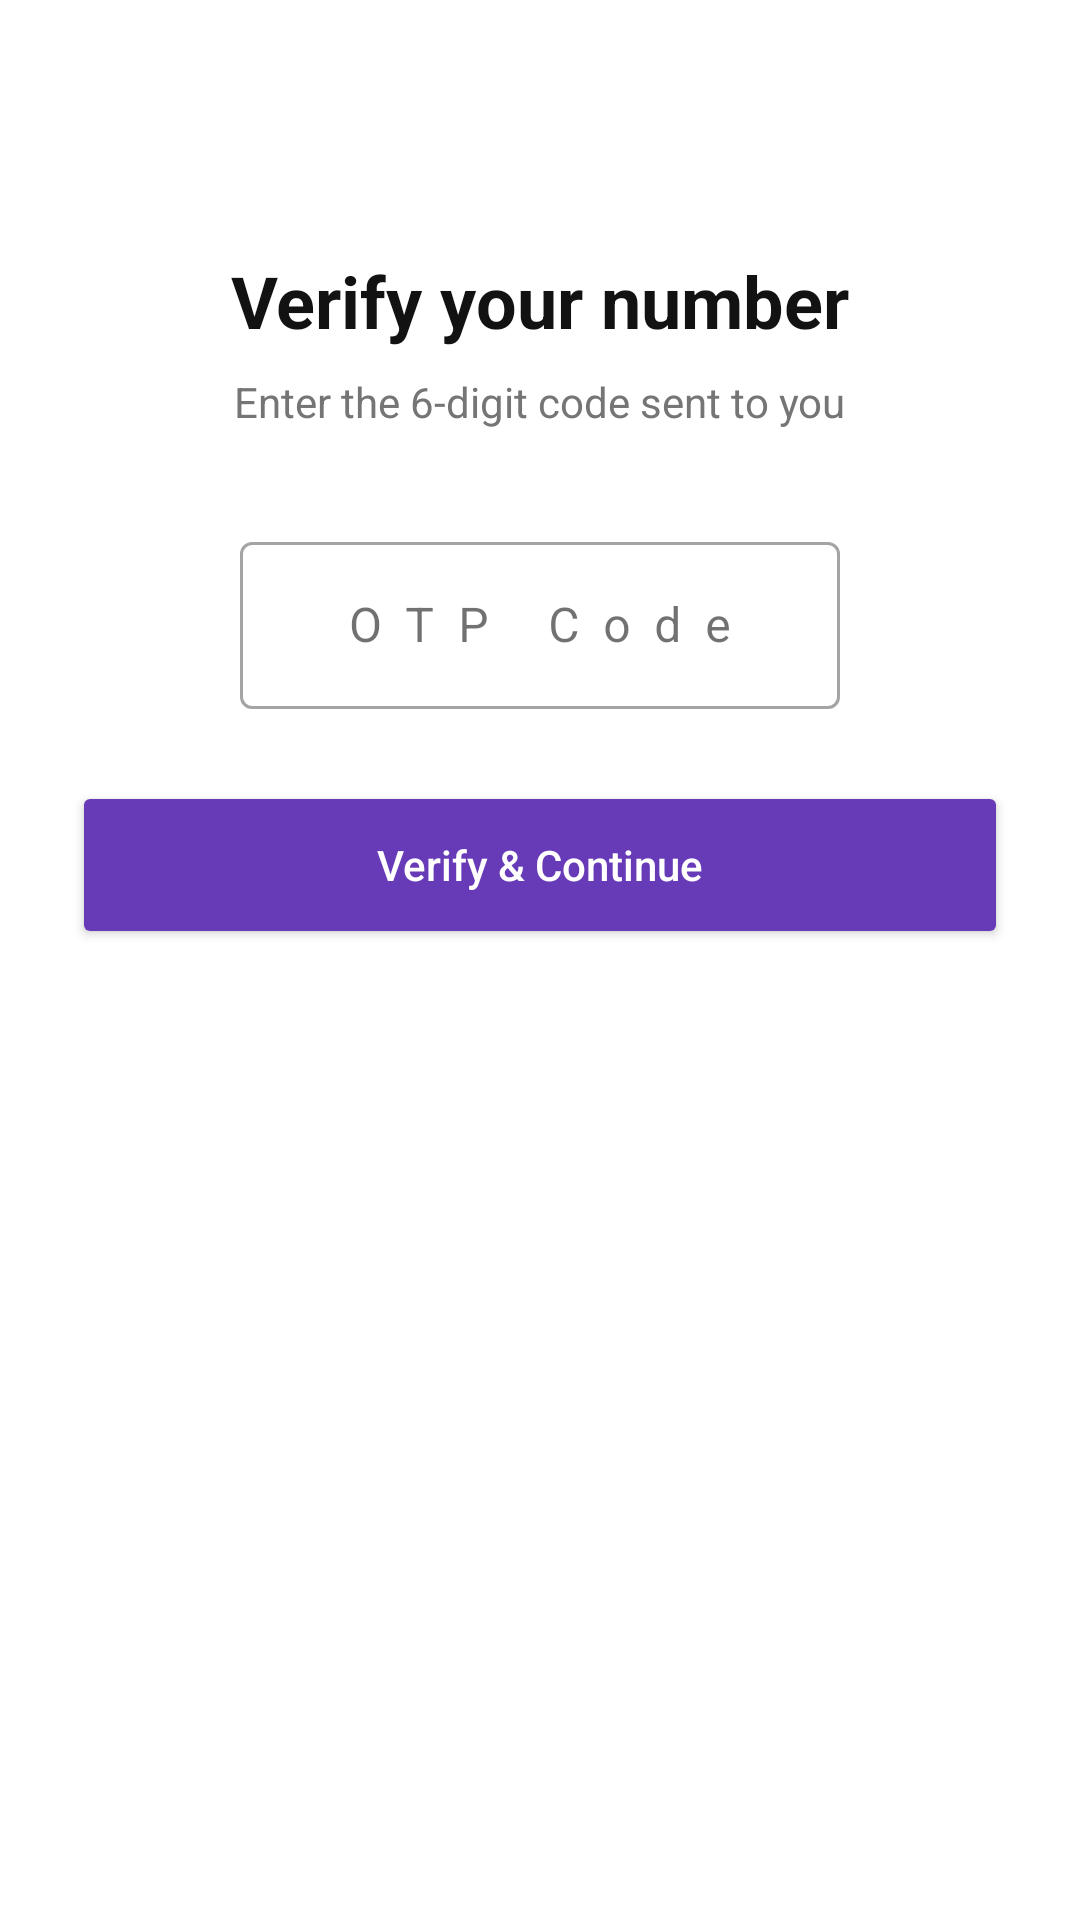

Write the Android layout XML for this screen, with the resource values it uses.
<!-- AndroidManifest.xml: application theme Theme.RealtimeApplication -->
<!-- res/layout/fragment_otp.xml -->
<?xml version="1.0" encoding="utf-8"?>
<androidx.constraintlayout.widget.ConstraintLayout xmlns:android="http://schemas.android.com/apk/res/android"
    xmlns:app="http://schemas.android.com/apk/res-auto"
    android:layout_width="match_parent"
    android:layout_height="match_parent"
    android:padding="24dp"
    android:background="@color/background">

    <TextView
        android:id="@+id/tv_otp_title"
        android:layout_width="wrap_content"
        android:layout_height="wrap_content"
        android:layout_marginTop="60dp"
        android:text="Verify your number"
        android:textColor="@color/onBackground"
        android:textSize="24sp"
        android:textStyle="bold"
        app:layout_constraintEnd_toEndOf="parent"
        app:layout_constraintStart_toStartOf="parent"
        app:layout_constraintTop_toTopOf="parent" />

    <TextView
        android:id="@+id/tv_otp_desc"
        android:layout_width="wrap_content"
        android:layout_height="wrap_content"
        android:layout_marginTop="8dp"
        android:text="Enter the 6-digit code sent to you"
        android:textColor="@color/text_secondary"
        app:layout_constraintEnd_toEndOf="parent"
        app:layout_constraintStart_toStartOf="parent"
        app:layout_constraintTop_toBottomOf="@id/tv_otp_title" />

    <com.google.android.material.textfield.TextInputLayout
        android:id="@+id/til_otp"
        style="@style/Widget.MaterialComponents.TextInputLayout.OutlinedBox"
        android:layout_width="200dp"
        android:layout_height="wrap_content"
        android:layout_marginTop="32dp"
        android:hint="OTP Code"
        app:layout_constraintEnd_toEndOf="parent"
        app:layout_constraintStart_toStartOf="parent"
        app:layout_constraintTop_toBottomOf="@id/tv_otp_desc">

        <com.google.android.material.textfield.TextInputEditText
            android:id="@+id/et_otp"
            android:layout_width="match_parent"
            android:layout_height="wrap_content"
            android:gravity="center"
            android:inputType="number"
            android:letterSpacing="0.5"
            android:maxLength="6" />
    </com.google.android.material.textfield.TextInputLayout>

    <Button
        android:id="@+id/btn_verify_otp"
        android:layout_width="match_parent"
        android:layout_height="56dp"
        android:layout_marginTop="24dp"
        android:backgroundTint="@color/primary"
        android:text="Verify &amp; Continue"
        android:textAllCaps="false"
        android:textColor="@color/white"
        app:cornerRadius="28dp"
        app:layout_constraintTop_toBottomOf="@id/til_otp" />

    <ProgressBar
        android:id="@+id/progress_bar"
        android:layout_width="wrap_content"
        android:layout_height="wrap_content"
        android:visibility="gone"
        app:layout_constraintBottom_toBottomOf="parent"
        app:layout_constraintEnd_toEndOf="parent"
        app:layout_constraintStart_toStartOf="parent"
        app:layout_constraintTop_toTopOf="parent" />

</androidx.constraintlayout.widget.ConstraintLayout>
<!-- resources referenced by this layout -->
<resources>
  <color name="background">#FFFFFF</color>
  <color name="onBackground">#121212</color>
  <color name="primary">#673AB7</color>
  <color name="text_secondary">#757575</color>
  <color name="white">#FFFFFFFF</color>
  <style name="Theme.RealtimeApplication" parent="Base.Theme.RealtimeApplication" />
  <style name="Base.Theme.RealtimeApplication" parent="Theme.Material3.DayNight.NoActionBar">
          <item name="colorPrimary">@color/primary</item>
          <item name="colorPrimaryVariant">@color/primary_variant</item>
          <item name="colorSecondary">@color/accent</item>
          <item name="android:windowBackground">@color/background</item>
          <item name="colorSurface">@color/surface</item>
          <item name="colorOnSurface">@color/onSurface</item>
  
          
          <item name="toolbarStyle">@style/Widget.App.Toolbar</item>
  
          
          <item name="bottomNavigationStyle">@style/Widget.App.BottomNavigationView</item>
      </style>
  <color name="primary_variant">#512DA8</color>
  <color name="accent">#7B1FA2</color>
  <color name="surface">#F5F5F5</color>
  <color name="onSurface">#121212</color>
  <style name="Widget.App.Toolbar" parent="Widget.MaterialComponents.Toolbar">
          <item name="background">?attr/colorSurface</item>
          <item name="titleTextColor">?attr/colorOnSurface</item>
      </style>
  <style name="Widget.App.BottomNavigationView" parent="Widget.MaterialComponents.BottomNavigationView">
          <item name="backgroundTint">@android:color/transparent</item>
      </style>
</resources>
